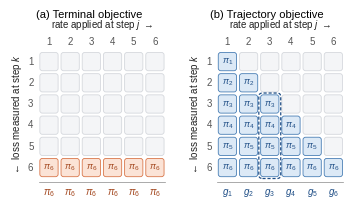

Generate this figure with matplotlib:
"""
Fig. 2: Credit assignment of the state-based gradient (Sec. IV-C).

Cell (k, j): contribution of the rate applied at step j to the loss measured
at step k,  w_k * pi_k^T  for j <= k, zero for j > k   (Eqs. (22)-(25)).
  (a) Terminal objective   : only row M is filled; every column receives pi_M.
  (b) Trajectory objective : full lower triangle; column sums are the
                             costates g_j = Delta_lambda * sum_{k>=j} pi_k.

IEEE single column (3.5 in), Arial. Outputs: fig_credit_assignment.pdf / .svg
"""
import matplotlib as mpl
import matplotlib.pyplot as plt
from matplotlib import font_manager
from matplotlib.patches import FancyBboxPatch

M = 6  # homotopy steps shown

# ---------------------------------------------------------------- style
_avail = {f.name for f in font_manager.fontManager.ttflist}
FONT = "Arial" if "Arial" in _avail else "Liberation Sans"  # metric-compatible fallback
mpl.rcParams.update({
    "font.family": "sans-serif",
    "font.sans-serif": [FONT, "Arial", "Helvetica", "DejaVu Sans"],
    "mathtext.fontset": "custom",
    "mathtext.rm": FONT, "mathtext.it": f"{FONT}:italic", "mathtext.bf": f"{FONT}:bold",
    "font.size": 8,
    "pdf.fonttype": 42,        # embed TrueType (IEEE PDF eXpress)
    "svg.fonttype": "none",    # keep text editable in Illustrator
})

FS_TITLE, FS_AXIS, FS_IDX, FS_CELL, FS_SUM = 8, 7, 7, 6.5, 7

C_EMPTY_FC, C_EMPTY_EC = "#F4F5F7", "#D5D8DD"
C_TERM_FC, C_TERM_EC, C_TERM_TX = "#FBE3D6", "#D9774B", "#A2451C"   # terminal
C_TRAJ_FC, C_TRAJ_EC, C_TRAJ_TX = "#DCE9F6", "#4A7FB5", "#1F4E86"   # trajectory
C_TEXT, C_IDX = "#222222", "#555555"

CELL, GAP = 1.0, 0.16          # grid units
PITCH = CELL + GAP


def cell_xy(k, j):
    """Lower-left corner of cell (row k, column j); k = 1 at the top."""
    return (j - 1) * PITCH, (M - k) * PITCH


def draw_cell(ax, k, j, fc, ec, label=None, tc=C_TEXT, lw=0.6):
    x, y = cell_xy(k, j)
    ax.add_patch(FancyBboxPatch((x, y), CELL, CELL,
                                boxstyle="round,pad=0,rounding_size=0.14",
                                fc=fc, ec=ec, lw=lw))
    if label:
        ax.text(x + CELL / 2, y + CELL / 2, label, ha="center", va="center",
                fontsize=FS_CELL, color=tc)


def draw_grid(ax, objective):
    W = M * PITCH - GAP
    for k in range(1, M + 1):
        for j in range(1, M + 1):
            if objective == "terminal" and k == M:
                draw_cell(ax, k, j, C_TERM_FC, C_TERM_EC, rf"$\pi_{M}$", C_TERM_TX)
            elif objective == "trajectory" and j <= k:
                draw_cell(ax, k, j, C_TRAJ_FC, C_TRAJ_EC, rf"$\pi_{k}$", C_TRAJ_TX)
            else:
                draw_cell(ax, k, j, C_EMPTY_FC, C_EMPTY_EC)

    # indices
    for i in range(1, M + 1):
        x, y = cell_xy(i, 1)
        ax.text(-0.35, y + CELL / 2, f"{i}", ha="right", va="center",
                fontsize=FS_IDX, color=C_IDX)
        x, _ = cell_xy(1, i)
        ax.text(x + CELL / 2, W + 0.3, f"{i}", ha="center", va="bottom",
                fontsize=FS_IDX, color=C_IDX)

    # axis labels
    ax.text(W / 2, W + 1.15, r"rate applied at step $j$ $\rightarrow$",
            ha="center", va="bottom", fontsize=FS_AXIS, color=C_TEXT)
    ax.text(-1.25, W / 2, r"$\leftarrow$ loss measured at step $k$",
            ha="center", va="center", rotation=90, fontsize=FS_AXIS, color=C_TEXT)

    # column sums
    ax.plot([-0.05, W + 0.05], [-0.28, -0.28], color="#888888", lw=0.5)
    for j in range(1, M + 1):
        x, _ = cell_xy(M, j)
        if objective == "terminal":
            s, c = rf"$\pi_{M}$", C_TERM_TX
        else:
            s, c = rf"$g_{j}$", C_TRAJ_TX
        ax.text(x + CELL / 2, -0.55, s, ha="center", va="top",
                fontsize=FS_SUM, color=c, fontweight="bold")

    # highlight one column sum in (b): g_3 = Δλ (π3 + π4 + π5 + π6)
    if objective == "trajectory":
        jh = 3
        x, y_bot = cell_xy(M, jh)
        _, y_top = cell_xy(jh, jh)
        ax.add_patch(FancyBboxPatch((x - 0.1, y_bot - 0.1), CELL + 0.2,
                                    y_top - y_bot + CELL + 0.2,
                                    boxstyle="round,pad=0,rounding_size=0.2",
                                    fc="none", ec=C_TRAJ_TX, lw=0.9, ls=(0, (2.5, 1.5))))

    ax.set_xlim(-1.6, W + 0.15)
    ax.set_ylim(-1.55, W + 1.75)
    ax.set_aspect("equal")
    ax.axis("off")


def main():
    fig, axes = plt.subplots(1, 2, figsize=(3.5, 2.05))
    fig.subplots_adjust(left=0.0, right=1.0, bottom=0.0, top=0.9, wspace=0.04)

    draw_grid(axes[0], "terminal")
    draw_grid(axes[1], "trajectory")
    axes[0].set_title("(a) Terminal objective", fontsize=FS_TITLE, pad=2)
    axes[1].set_title("(b) Trajectory objective", fontsize=FS_TITLE, pad=2)

    for ext in ("pdf", "svg"):
        fig.savefig(f"fig_credit_assignment.{ext}", bbox_inches="tight",
                    pad_inches=0.02)
    if FONT != "Arial":  # make the editable SVG text request Arial explicitly
        s = open("fig_credit_assignment.svg").read().replace(f"'{FONT}'", "'Arial'")
        open("fig_credit_assignment.svg", "w").write(s)
    fig.savefig("fig_credit_assignment_preview.png", dpi=400,
                bbox_inches="tight", pad_inches=0.02)


if __name__ == "__main__":
    main()
